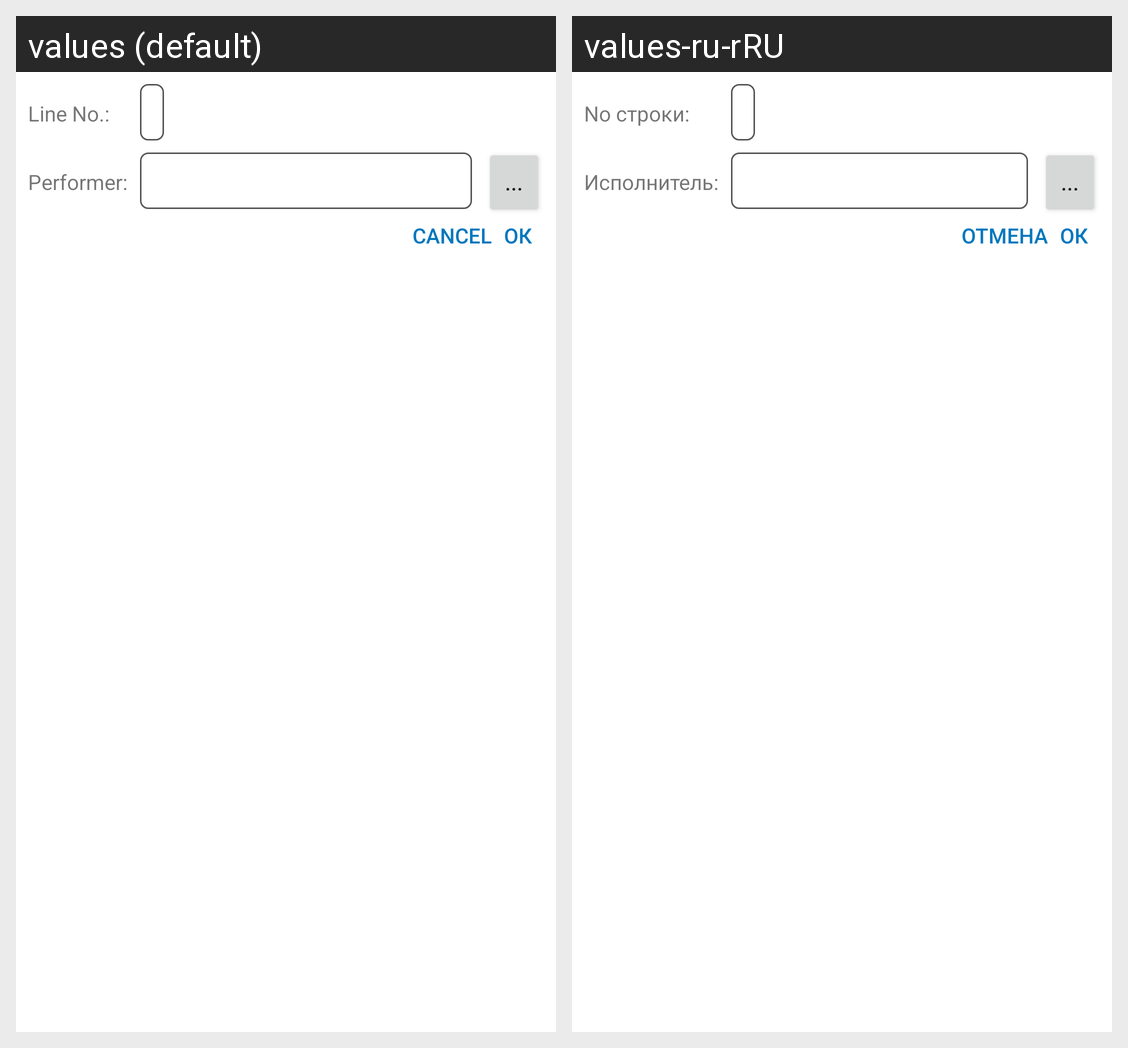

Locale-by-locale string values for the Android screen shown in this grid:
Android screen res/layout/fragment_performer_detail.xml rendered under 2 locales, left to right: values (default), values-ru-rRU. Device: Nexus 5 (rendered at 1080×1920; each locale shown at half size, 540×960, under a caption strip naming it); theme Theme.WorkOrderApplication.
Strings drawn on this screen, with the default value and each locale's value (text and hints the layout hard-codes, and strings that could not be matched under every locale, appear in the picture but are not listed):

line_number_label
  values: Line No.:
  values-ru-rRU: No строки:

employee_label
  values: Performer:
  values-ru-rRU: Исполнитель:

choose_label
  values: ...
  values-ru-rRU: ...

ok_button
  values: Ок
  values-ru-rRU: Ок

cancel_button
  values: Cancel
  values-ru-rRU: Отмена
